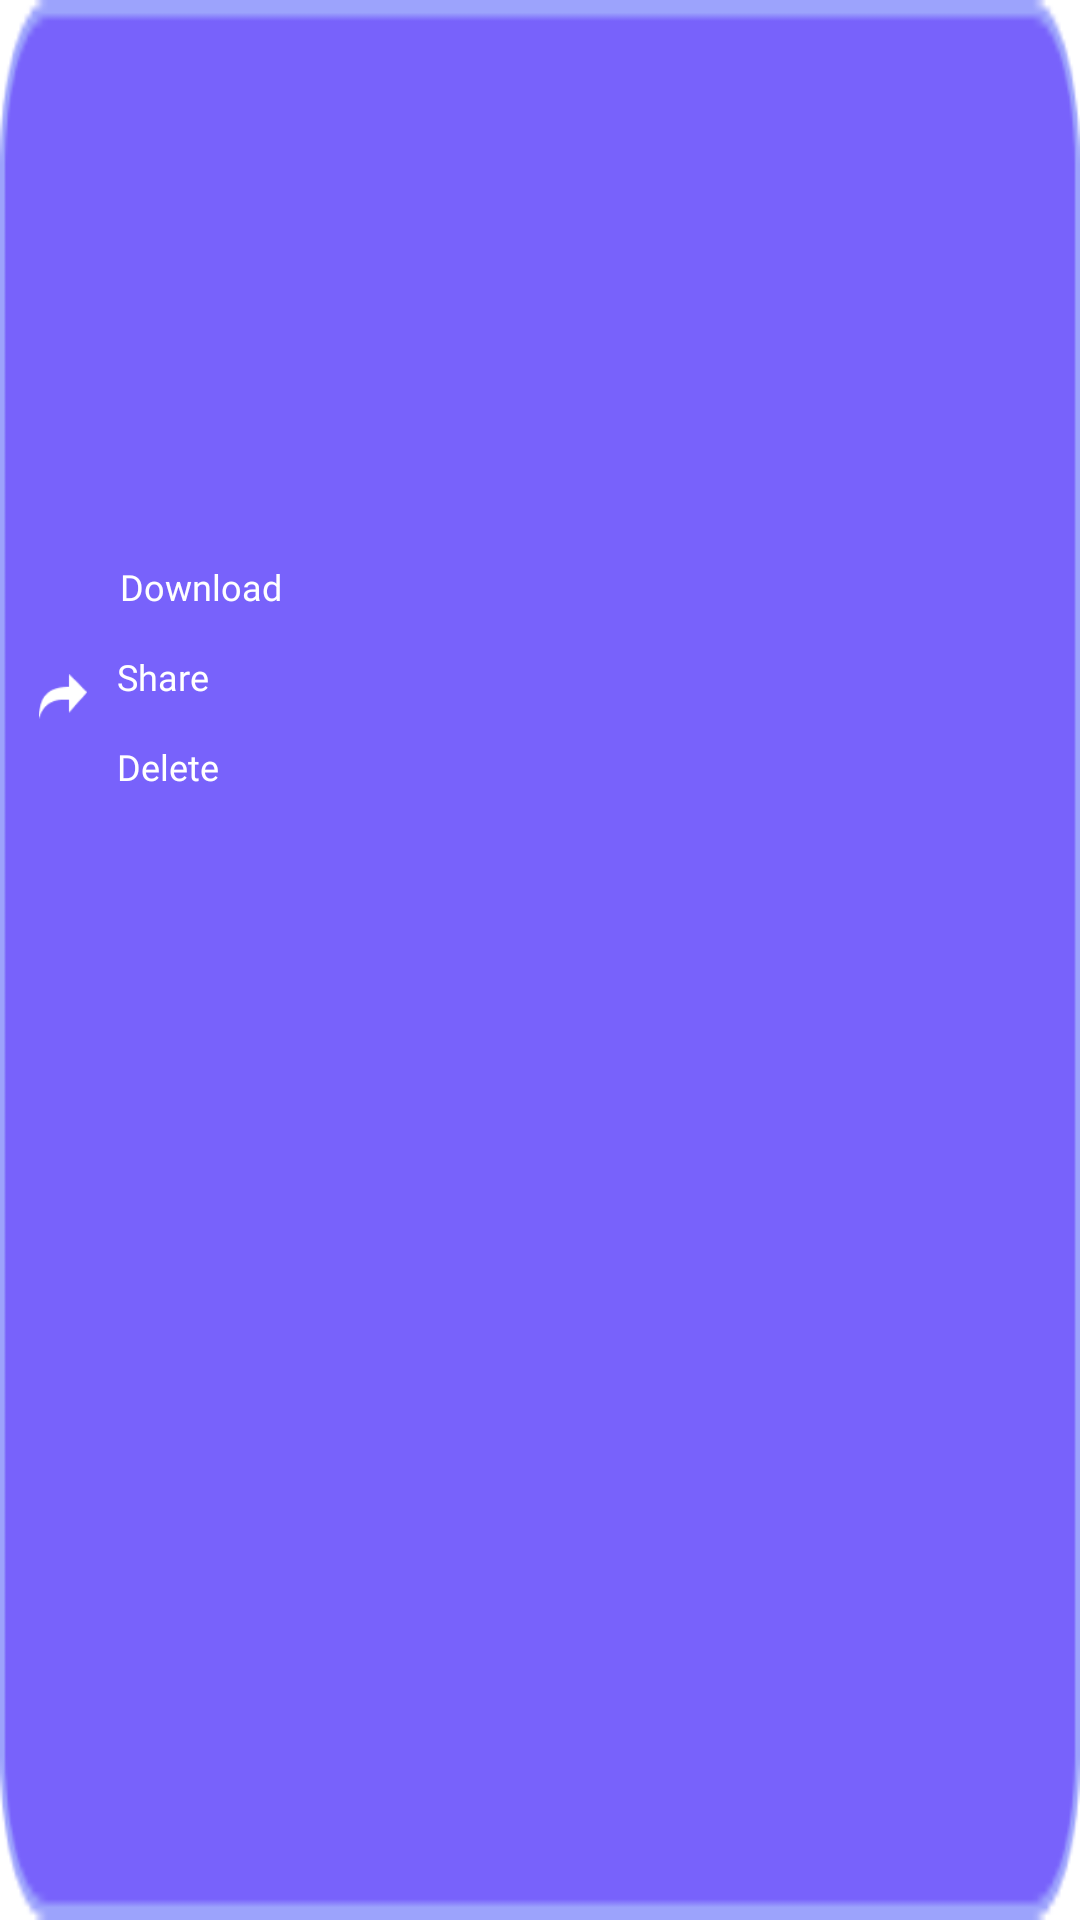

Layout XML and referenced resources for this Android screen:
<!-- AndroidManifest.xml: application theme Theme.Infit -->
<!-- res/layout/popup_window.xml -->
<?xml version="1.0" encoding="utf-8"?>
<LinearLayout xmlns:android="http://schemas.android.com/apk/res/android"
    android:layout_width="218dp"
    android:layout_height="114dp"
    android:orientation="vertical"
    android:background="@drawable/popup_window_bg">
    <View
        android:layout_width="0dp"
        android:layout_height="0dp"
        android:layout_weight="1"/>
    <LinearLayout
        android:id="@+id/popup_download"
        android:layout_width="210dp"
        android:layout_height="30dp"
        android:orientation="horizontal"
        android:layout_marginTop="6dp">
        <ImageView
            android:layout_width="11dp"
            android:layout_height="15dp"
            android:background="@drawable/menu_download_icon"
            android:layout_gravity="center_vertical"
            android:layout_marginEnd="16dp"
            android:layout_marginStart="13dp"/>
        <TextView
            android:layout_width="wrap_content"
            android:layout_height="wrap_content"
            android:text="@string/download"
            android:fontFamily="@font/nats_font"
            android:textSize="12sp"
            android:textColor="#FFFFFF"/>
    </LinearLayout>
    <LinearLayout
        android:id="@+id/popup_share"
        android:layout_width="210dp"
        android:layout_height="30dp"
        android:orientation="horizontal">
        <ImageView
            android:layout_width="16dp"
            android:layout_height="15dp"
            android:background="@drawable/menu_share_icon"
            android:layout_gravity="center_vertical"
            android:layout_marginEnd="10dp"
            android:layout_marginStart="13dp"/>
        <TextView
            android:layout_width="wrap_content"
            android:layout_height="wrap_content"
            android:text="@string/share"
            android:fontFamily="@font/nats_font"
            android:textSize="12sp"
            android:textColor="#FFFFFF"/>
    </LinearLayout>
    <LinearLayout
        android:id="@+id/popup_delete"
        android:layout_width="210dp"
        android:layout_height="30dp"
        android:orientation="horizontal">
        <ImageView
            android:layout_width="10dp"
            android:layout_height="15dp"
            android:background="@drawable/menu_delete_icon"
            android:layout_gravity="center_vertical"
            android:layout_marginEnd="16dp"
            android:layout_marginStart="13dp"/>
        <TextView
            android:layout_width="wrap_content"
            android:layout_height="wrap_content"
            android:text="@string/delete"
            android:fontFamily="@font/nats_font"
            android:textSize="12sp"
            android:textColor="#FFFFFF"/>
    </LinearLayout>
    <View
        android:layout_width="0dp"
        android:layout_height="0dp"
        android:layout_weight="2"/>
</LinearLayout>
<!-- resources referenced by this layout -->
<resources>
  <!-- drawable menu_share_icon: png bitmap (drawable, 444 bytes) -->
  <!-- drawable popup_window_bg: png bitmap (drawable, 1805 bytes) -->
  <string name="delete">Delete</string>
  <string name="download">Download</string>
  <string name="share">Share</string>
  <style name="Theme.Infit" parent="Theme.MaterialComponents.DayNight.DarkActionBar">
          
          <item name="colorPrimary">@color/purple_500</item>
          <item name="colorPrimaryVariant">@color/purple_700</item>
          <item name="colorOnPrimary">@color/white</item>
          
          <item name="colorSecondary">@color/teal_200</item>
          <item name="colorSecondaryVariant">@color/teal_700</item>
          <item name="colorOnSecondary">@color/black</item>
          
          <item name="android:statusBarColor" tools:targetApi="l">?attr/colorPrimaryVariant</item>
          
      </style>
  <!-- not gathered from this repository: default colours our renderer supplied (Android Studio template values) -->
  <color name="purple_500">#FF6200EE</color>
  <color name="purple_700">#FF3700B3</color>
  <color name="teal_200">#FF03DAC5</color>
  <color name="teal_700">#FF018786</color>
  <color name="black">#FF000000</color>
  <color name="white">#FFFFFFFF</color>
</resources>
